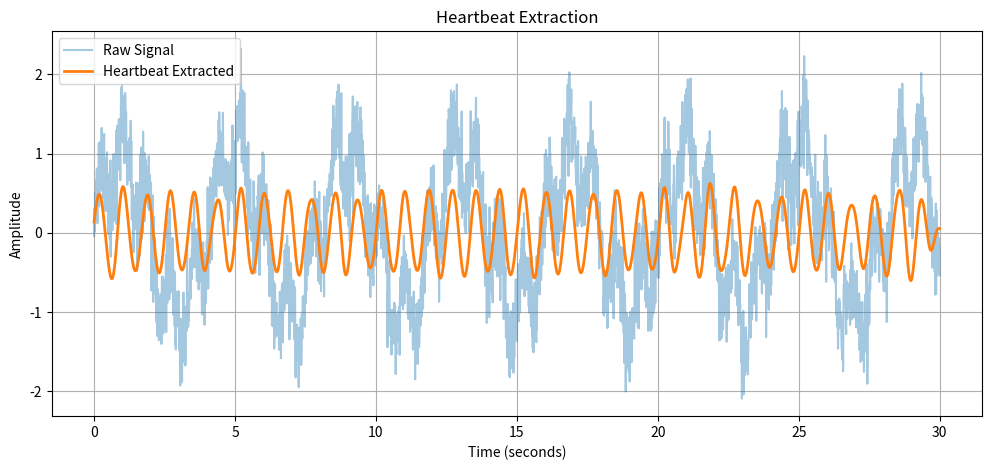

Reproduce this figure in Python.
import numpy as np
import matplotlib.pyplot as plt
from scipy.signal import butter, filtfilt

# Sampling frequency
fs = 100

# Time axis
t = np.arange(0, 30, 1 / fs)

# Signals
heartbeat = 0.5 * np.sin(2 * np.pi * 1.2 * t)
breathing = 1.0 * np.sin(2 * np.pi * 0.25 * t)
noise = np.random.normal(0, 0.3, len(t))

signal = heartbeat + breathing + noise

# Band-pass filter
low = 0.8
high = 2.5

b, a = butter(
    N=4,
    Wn=[low / (fs / 2), high / (fs / 2)],
    btype="band"
)

filtered = filtfilt(b, a, signal)

plt.figure(figsize=(12, 5))

plt.plot(t, signal, alpha=0.4, label="Raw Signal")
plt.plot(t, filtered, linewidth=2, label="Heartbeat Extracted")

plt.legend()
plt.grid(True)

plt.title("Heartbeat Extraction")
plt.xlabel("Time (seconds)")
plt.ylabel("Amplitude")

plt.show()
